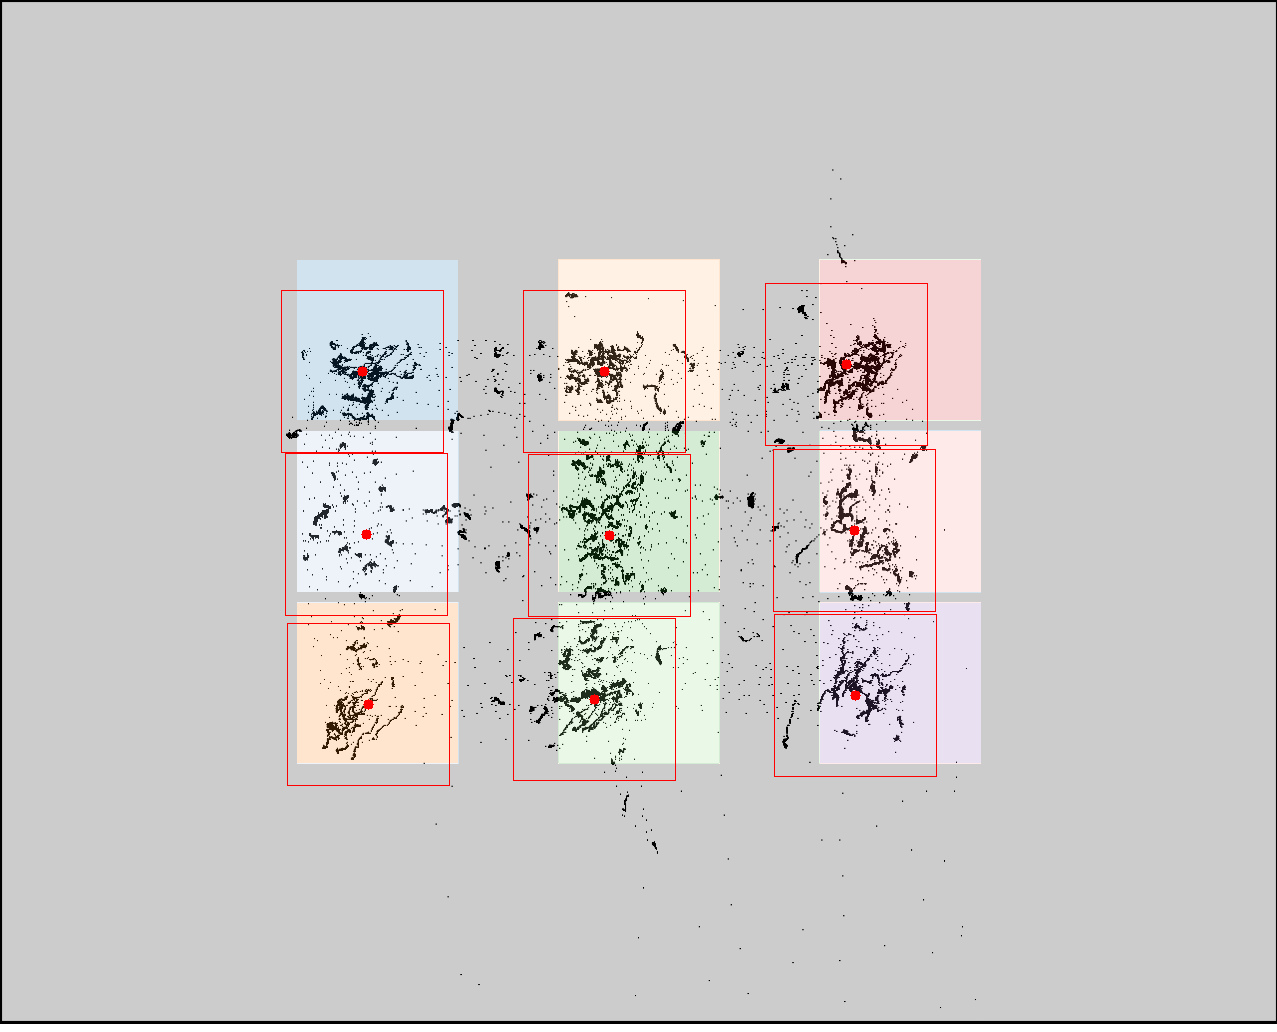

Data behind this chart, as committed beside it:
click0, click1, click2, click3, click4, click5, click6, click7, click8
362, 366, 368, 604, 609, 594, 846, 854, 855
371, 534, 704, 371, 535, 699, 364, 530, 695
